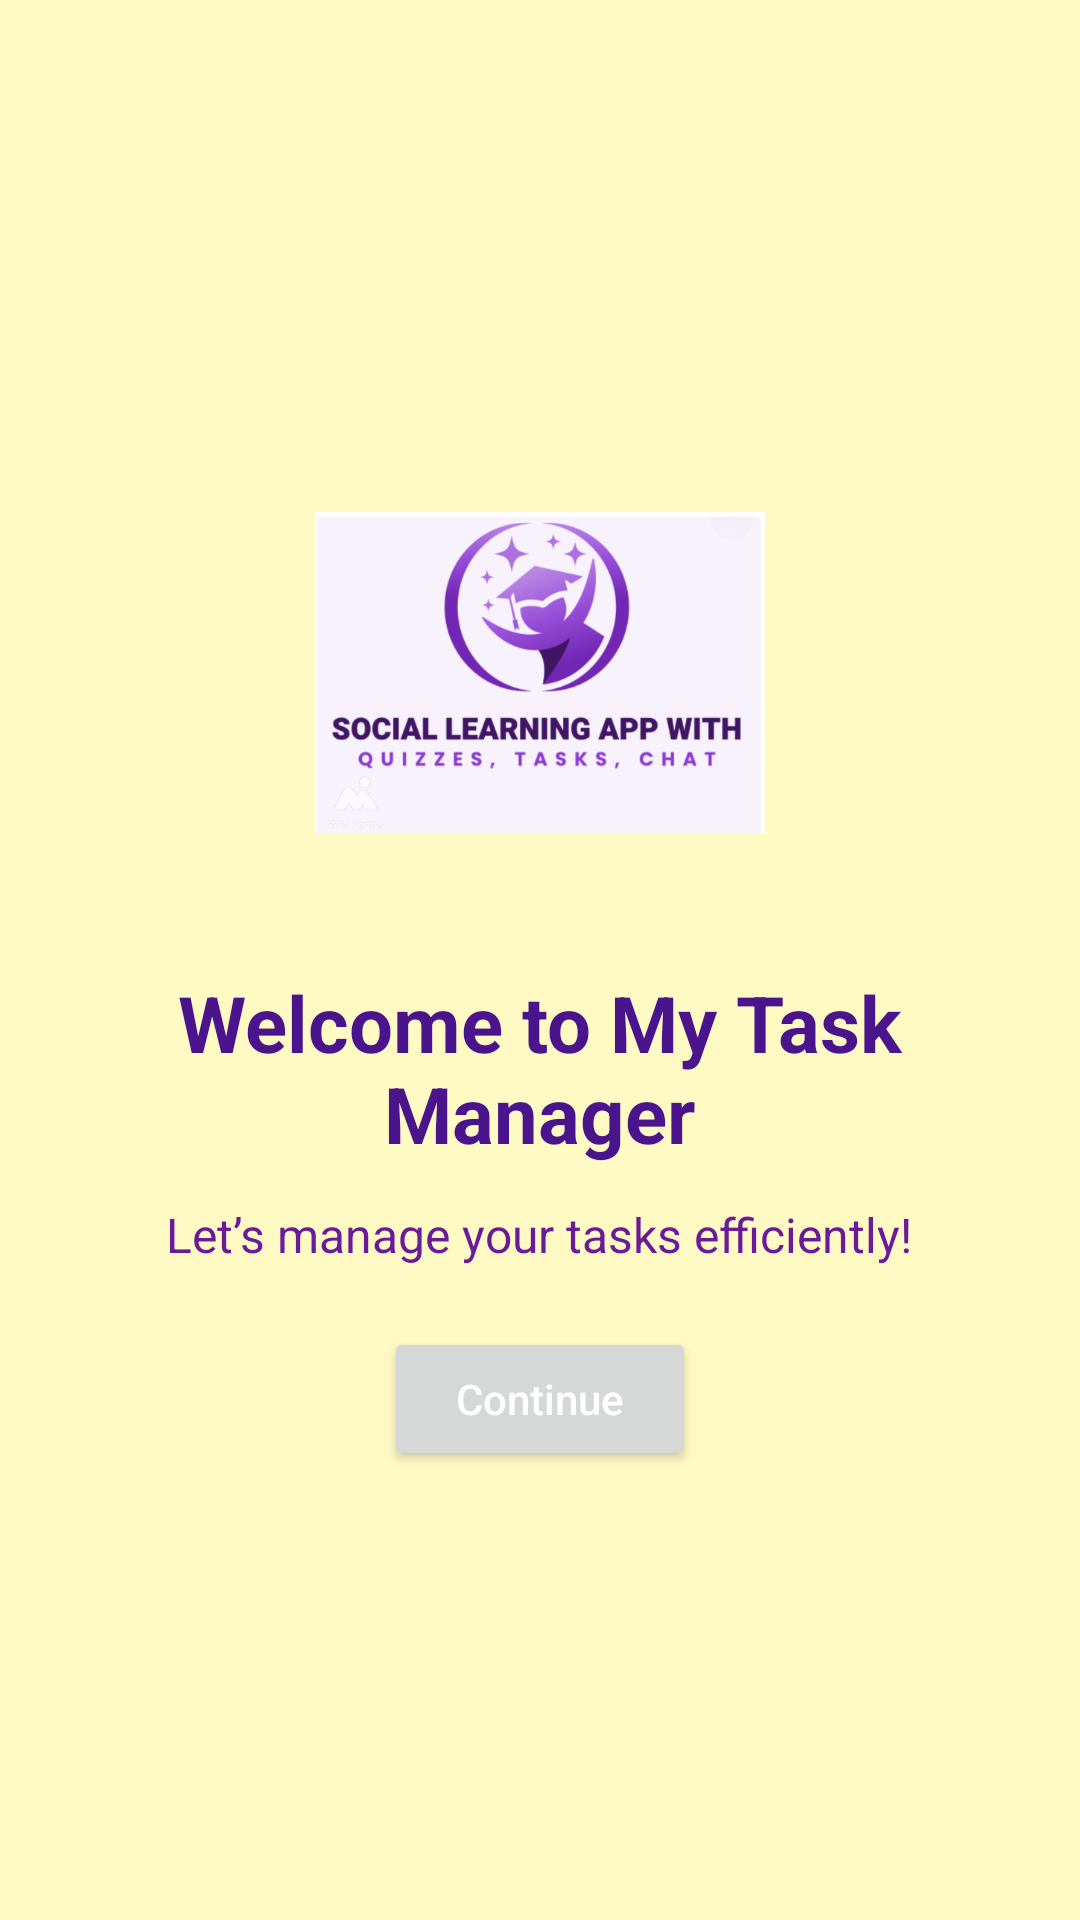

Here is an Android app screen rendered from its layout file. Give the layout XML and the strings, colors and styles it references.
<!-- AndroidManifest.xml: application theme Theme.DenInternship_week5 -->
<!-- res/layout/taskmainactivity.xml -->
<LinearLayout xmlns:android="http://schemas.android.com/apk/res/android"
    android:layout_width="match_parent"
    android:layout_height="match_parent"
    android:background="#FFF9C4"
    android:orientation="vertical"
    android:gravity="center"
    android:padding="24dp">

<ImageView
android:id="@+id/logoImage"
android:src="@drawable/logo"
android:layout_width="150dp"
android:layout_height="150dp"
android:contentDescription="Logo"
  />

<TextView
android:text="Welcome to My Task Manager"
android:textSize="26sp"
android:textColor="#4A148C"
    android:layout_marginTop="24dp"
    android:textStyle="bold"
    android:gravity="center"
    android:layout_width="wrap_content"
    android:layout_height="wrap_content" />

<TextView
android:text="Let’s manage your tasks efficiently!"
android:textSize="16sp"
android:textColor="#6A1B9A"
    android:gravity="center"
    android:layout_marginTop="12dp"
    android:layout_width="wrap_content"
    android:layout_height="wrap_content" />


<Button
android:id="@+id/continueButton"
android:text="Continue"
android:textAllCaps="false"
android:layout_marginTop="20dp"
android:layout_width="wrap_content"
android:layout_height="wrap_content"
android:textColor="#FFFFFF"
android:paddingLeft="24dp"
android:paddingRight="24dp"
android:paddingTop="10dp"
android:paddingBottom="10dp" />
    </LinearLayout>
<!-- resources referenced by this layout -->
<resources>
  <!-- drawable logo: png bitmap (drawable, 71826 bytes) -->
  <style name="Theme.DenInternship_week5" parent="Base.Theme.DenInternship_week5" />
  <style name="Base.Theme.DenInternship_week5" parent="Theme.Material3.DayNight.NoActionBar">
          
          
      </style>
</resources>
